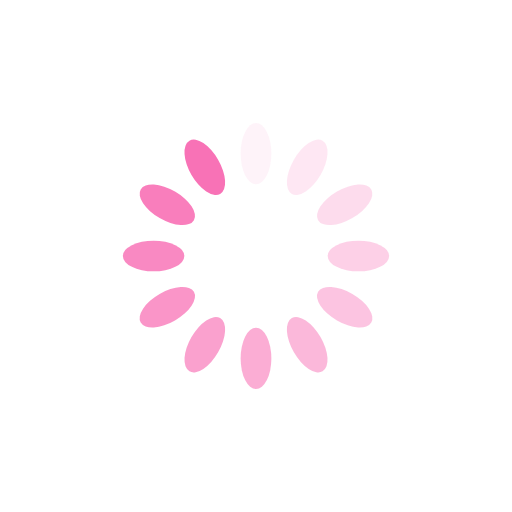
t = 0.00 s
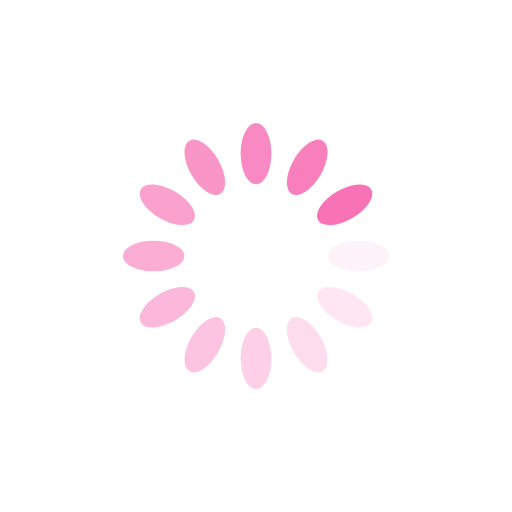
t = 0.25 s
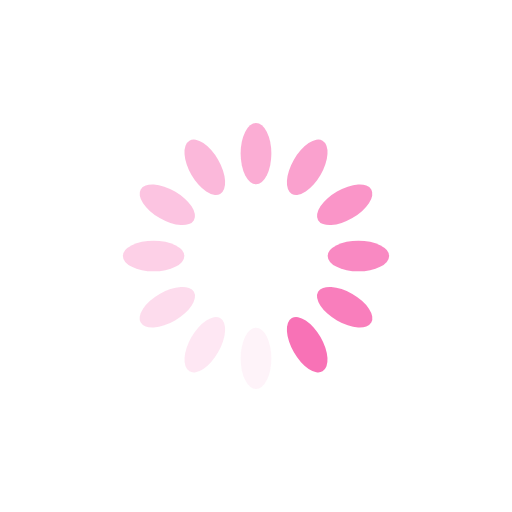
t = 0.50 s
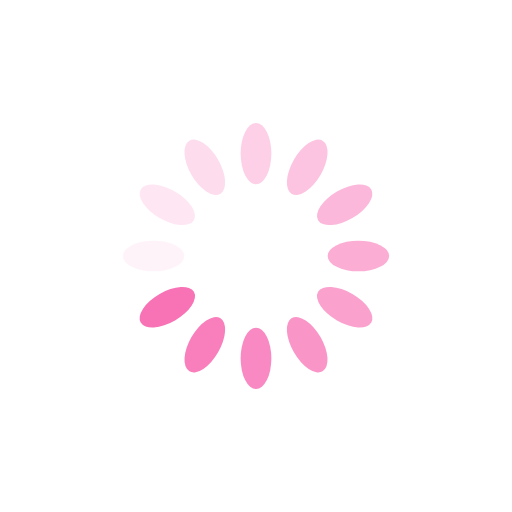
t = 0.75 s

The animated SVG that drew these frames (rendered in a browser with its animation timeline set to each time). Animation: 12 SMIL elements (animate=12); one cycle of 1.00 s, repeats indefinitely.

<?xml version="1.0" encoding="utf-8"?>
<svg xmlns="http://www.w3.org/2000/svg" xmlns:xlink="http://www.w3.org/1999/xlink" style="margin: auto; background: rgba(241, 242, 243, 0); display: block; shape-rendering: auto;" width="200px" height="200px" viewBox="0 0 100 100" preserveAspectRatio="xMidYMid">
<g transform="rotate(0 50 50)">
  <rect x="47" y="24" rx="3" ry="6" width="6" height="12" fill="#f872b6">
    <animate attributeName="opacity" values="1;0" keyTimes="0;1" dur="1s" begin="-0.9166666666666666s" repeatCount="indefinite"></animate>
  </rect>
</g><g transform="rotate(30 50 50)">
  <rect x="47" y="24" rx="3" ry="6" width="6" height="12" fill="#f872b6">
    <animate attributeName="opacity" values="1;0" keyTimes="0;1" dur="1s" begin="-0.8333333333333334s" repeatCount="indefinite"></animate>
  </rect>
</g><g transform="rotate(60 50 50)">
  <rect x="47" y="24" rx="3" ry="6" width="6" height="12" fill="#f872b6">
    <animate attributeName="opacity" values="1;0" keyTimes="0;1" dur="1s" begin="-0.75s" repeatCount="indefinite"></animate>
  </rect>
</g><g transform="rotate(90 50 50)">
  <rect x="47" y="24" rx="3" ry="6" width="6" height="12" fill="#f872b6">
    <animate attributeName="opacity" values="1;0" keyTimes="0;1" dur="1s" begin="-0.6666666666666666s" repeatCount="indefinite"></animate>
  </rect>
</g><g transform="rotate(120 50 50)">
  <rect x="47" y="24" rx="3" ry="6" width="6" height="12" fill="#f872b6">
    <animate attributeName="opacity" values="1;0" keyTimes="0;1" dur="1s" begin="-0.5833333333333334s" repeatCount="indefinite"></animate>
  </rect>
</g><g transform="rotate(150 50 50)">
  <rect x="47" y="24" rx="3" ry="6" width="6" height="12" fill="#f872b6">
    <animate attributeName="opacity" values="1;0" keyTimes="0;1" dur="1s" begin="-0.5s" repeatCount="indefinite"></animate>
  </rect>
</g><g transform="rotate(180 50 50)">
  <rect x="47" y="24" rx="3" ry="6" width="6" height="12" fill="#f872b6">
    <animate attributeName="opacity" values="1;0" keyTimes="0;1" dur="1s" begin="-0.4166666666666667s" repeatCount="indefinite"></animate>
  </rect>
</g><g transform="rotate(210 50 50)">
  <rect x="47" y="24" rx="3" ry="6" width="6" height="12" fill="#f872b6">
    <animate attributeName="opacity" values="1;0" keyTimes="0;1" dur="1s" begin="-0.3333333333333333s" repeatCount="indefinite"></animate>
  </rect>
</g><g transform="rotate(240 50 50)">
  <rect x="47" y="24" rx="3" ry="6" width="6" height="12" fill="#f872b6">
    <animate attributeName="opacity" values="1;0" keyTimes="0;1" dur="1s" begin="-0.25s" repeatCount="indefinite"></animate>
  </rect>
</g><g transform="rotate(270 50 50)">
  <rect x="47" y="24" rx="3" ry="6" width="6" height="12" fill="#f872b6">
    <animate attributeName="opacity" values="1;0" keyTimes="0;1" dur="1s" begin="-0.16666666666666666s" repeatCount="indefinite"></animate>
  </rect>
</g><g transform="rotate(300 50 50)">
  <rect x="47" y="24" rx="3" ry="6" width="6" height="12" fill="#f872b6">
    <animate attributeName="opacity" values="1;0" keyTimes="0;1" dur="1s" begin="-0.08333333333333333s" repeatCount="indefinite"></animate>
  </rect>
</g><g transform="rotate(330 50 50)">
  <rect x="47" y="24" rx="3" ry="6" width="6" height="12" fill="#f872b6">
    <animate attributeName="opacity" values="1;0" keyTimes="0;1" dur="1s" begin="0s" repeatCount="indefinite"></animate>
  </rect>
</g>
<!-- [ldio] generated by https://loading.io/ --></svg>